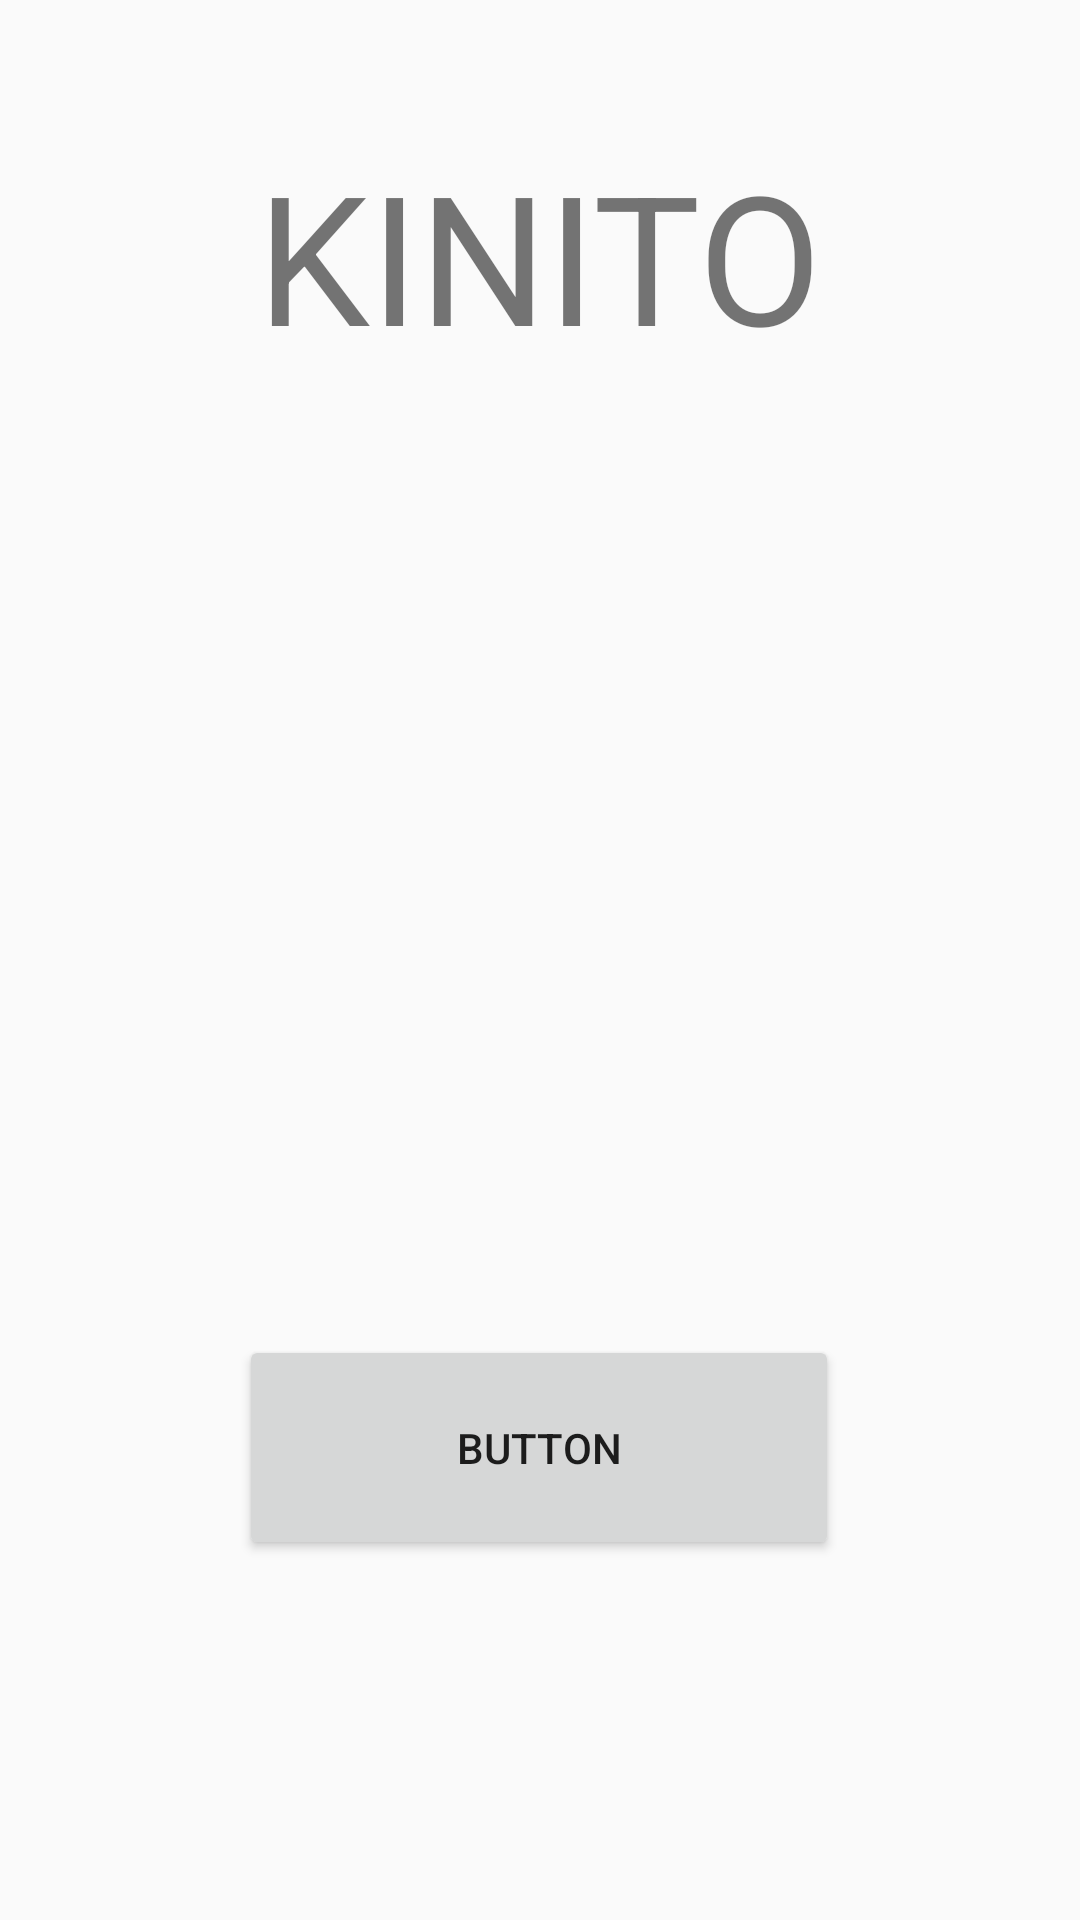

Produce the Android XML layout that renders to this screen, including the resource entries it uses.
<!-- AndroidManifest.xml: application theme AppTheme -->
<!-- res/layout/activity_game_dice.xml -->
<?xml version="1.0" encoding="utf-8"?>
<androidx.constraintlayout.widget.ConstraintLayout xmlns:android="http://schemas.android.com/apk/res/android"
    xmlns:app="http://schemas.android.com/apk/res-auto"
    xmlns:tools="http://schemas.android.com/tools"
    android:layout_width="match_parent"
    android:layout_height="match_parent"
    tools:context=".game_dice">

    <ImageView
        android:id="@+id/DiceLeft"
        android:layout_width="150dp"
        android:layout_height="150dp"
        android:layout_marginStart="40dp"
        android:layout_marginTop="300dp"
        app:layout_constraintStart_toStartOf="parent"
        app:layout_constraintTop_toTopOf="parent"
        app:srcCompat="@drawable/dice_1" />

    <ImageView
        android:id="@+id/DiceRight"
        android:layout_width="150dp"
        android:layout_height="150dp"
        android:layout_marginTop="300dp"
        android:layout_marginEnd="40dp"
        app:layout_constraintEnd_toEndOf="parent"
        app:layout_constraintTop_toTopOf="parent"
        app:srcCompat="@drawable/dice_1" />

    <Button
        android:id="@+id/rollDices"
        android:layout_width="200dp"
        android:layout_height="75dp"
        android:layout_marginStart="8dp"
        android:layout_marginEnd="8dp"
        android:layout_marginBottom="120dp"
        android:text="Button"
        app:layout_constraintBottom_toBottomOf="parent"
        app:layout_constraintEnd_toEndOf="parent"
        app:layout_constraintHorizontal_bias="0.497"
        app:layout_constraintStart_toStartOf="parent" />

    <TextView
        android:id="@+id/TextTitre"
        android:layout_width="300dp"
        android:layout_height="106dp"
        android:layout_marginStart="8dp"
        android:layout_marginTop="32dp"
        android:layout_marginEnd="8dp"
        android:gravity="center"
        android:text="KINITO"
        android:textSize="60sp"
        app:layout_constraintEnd_toEndOf="parent"
        app:layout_constraintHorizontal_bias="0.494"
        app:layout_constraintStart_toStartOf="parent"
        app:layout_constraintTop_toTopOf="parent" />

    <TextView
        android:id="@+id/TextClient"
        android:layout_width="300dp"
        android:layout_height="100dp"
        android:layout_marginStart="8dp"
        android:layout_marginTop="160dp"
        android:layout_marginEnd="8dp"
        android:gravity="center"
        android:textSize="35dp"
        android:visibility="visible"
        app:layout_constraintEnd_toEndOf="parent"
        app:layout_constraintHorizontal_bias="0.494"
        app:layout_constraintStart_toStartOf="parent"
        app:layout_constraintTop_toTopOf="parent" />

    <TextView
        android:id="@+id/DiceLog"
        android:layout_width="198dp"
        android:layout_height="37dp"
        android:layout_marginEnd="8dp"
        android:layout_marginBottom="8dp"
        android:gravity="center"
        app:layout_constraintBottom_toBottomOf="parent"
        app:layout_constraintEnd_toEndOf="parent" />

    <TextView
        android:id="@+id/NbRolls"
        android:layout_width="66dp"
        android:layout_height="53dp"
        android:layout_marginStart="16dp"
        android:layout_marginBottom="16dp"
        android:gravity="center"
        app:layout_constraintBottom_toBottomOf="parent"
        app:layout_constraintStart_toStartOf="parent" />

</androidx.constraintlayout.widget.ConstraintLayout>
<!-- resources referenced by this layout -->
<resources>
  <style name="AppTheme" parent="Theme.AppCompat.Light.DarkActionBar">
          
          <item name="colorPrimary">@color/colorPrimary</item>
          <item name="colorPrimaryDark">@color/colorPrimaryDark</item>
          <item name="colorAccent">@color/colorAccent</item>
      </style>
  <!-- not gathered from this repository: default colours our renderer supplied (Android Studio template values) -->
  <color name="colorPrimary">#FF6200EE</color>
  <color name="colorPrimaryDark">#FF3700B3</color>
  <color name="colorAccent">#FF03DAC5</color>
</resources>
